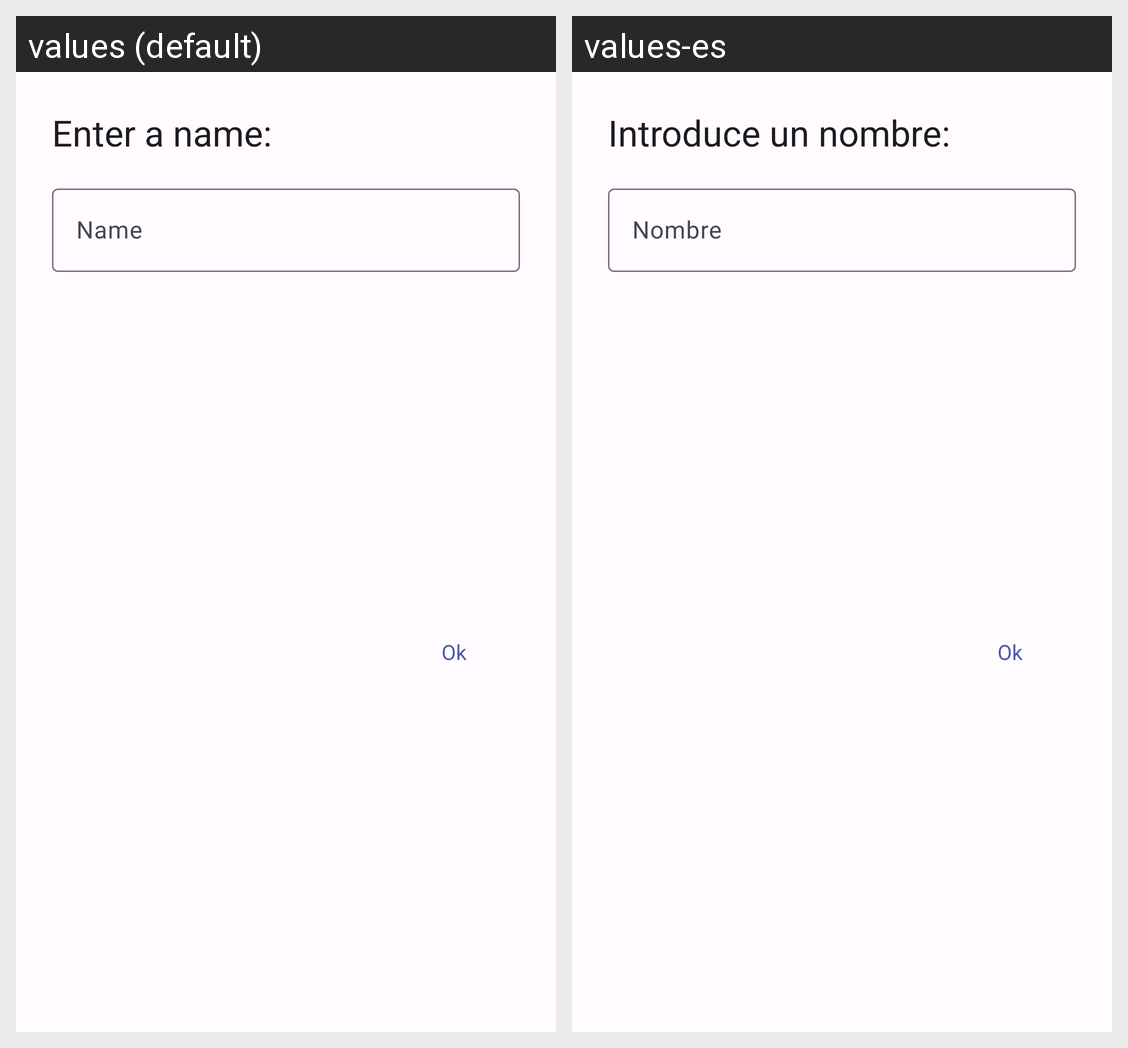

Locale-by-locale string values for the Android screen shown in this grid:
Android screen res/layout/dialog_input.xml rendered under 2 locales, left to right: values (default), values-es. Device: Nexus 5 (rendered at 1080×1920; each locale shown at half size, 540×960, under a caption strip naming it); theme MaterialTheme.
Strings drawn on this screen, with the default value and each locale's value (text and hints the layout hard-codes, and strings that could not be matched under every locale, appear in the picture but are not listed):

enter_name
  values: Enter a name:
  values-es: Introduce un nombre:

name
  values: Name
  values-es: Nombre

ok
  values: Ok
  values-es: Ok
